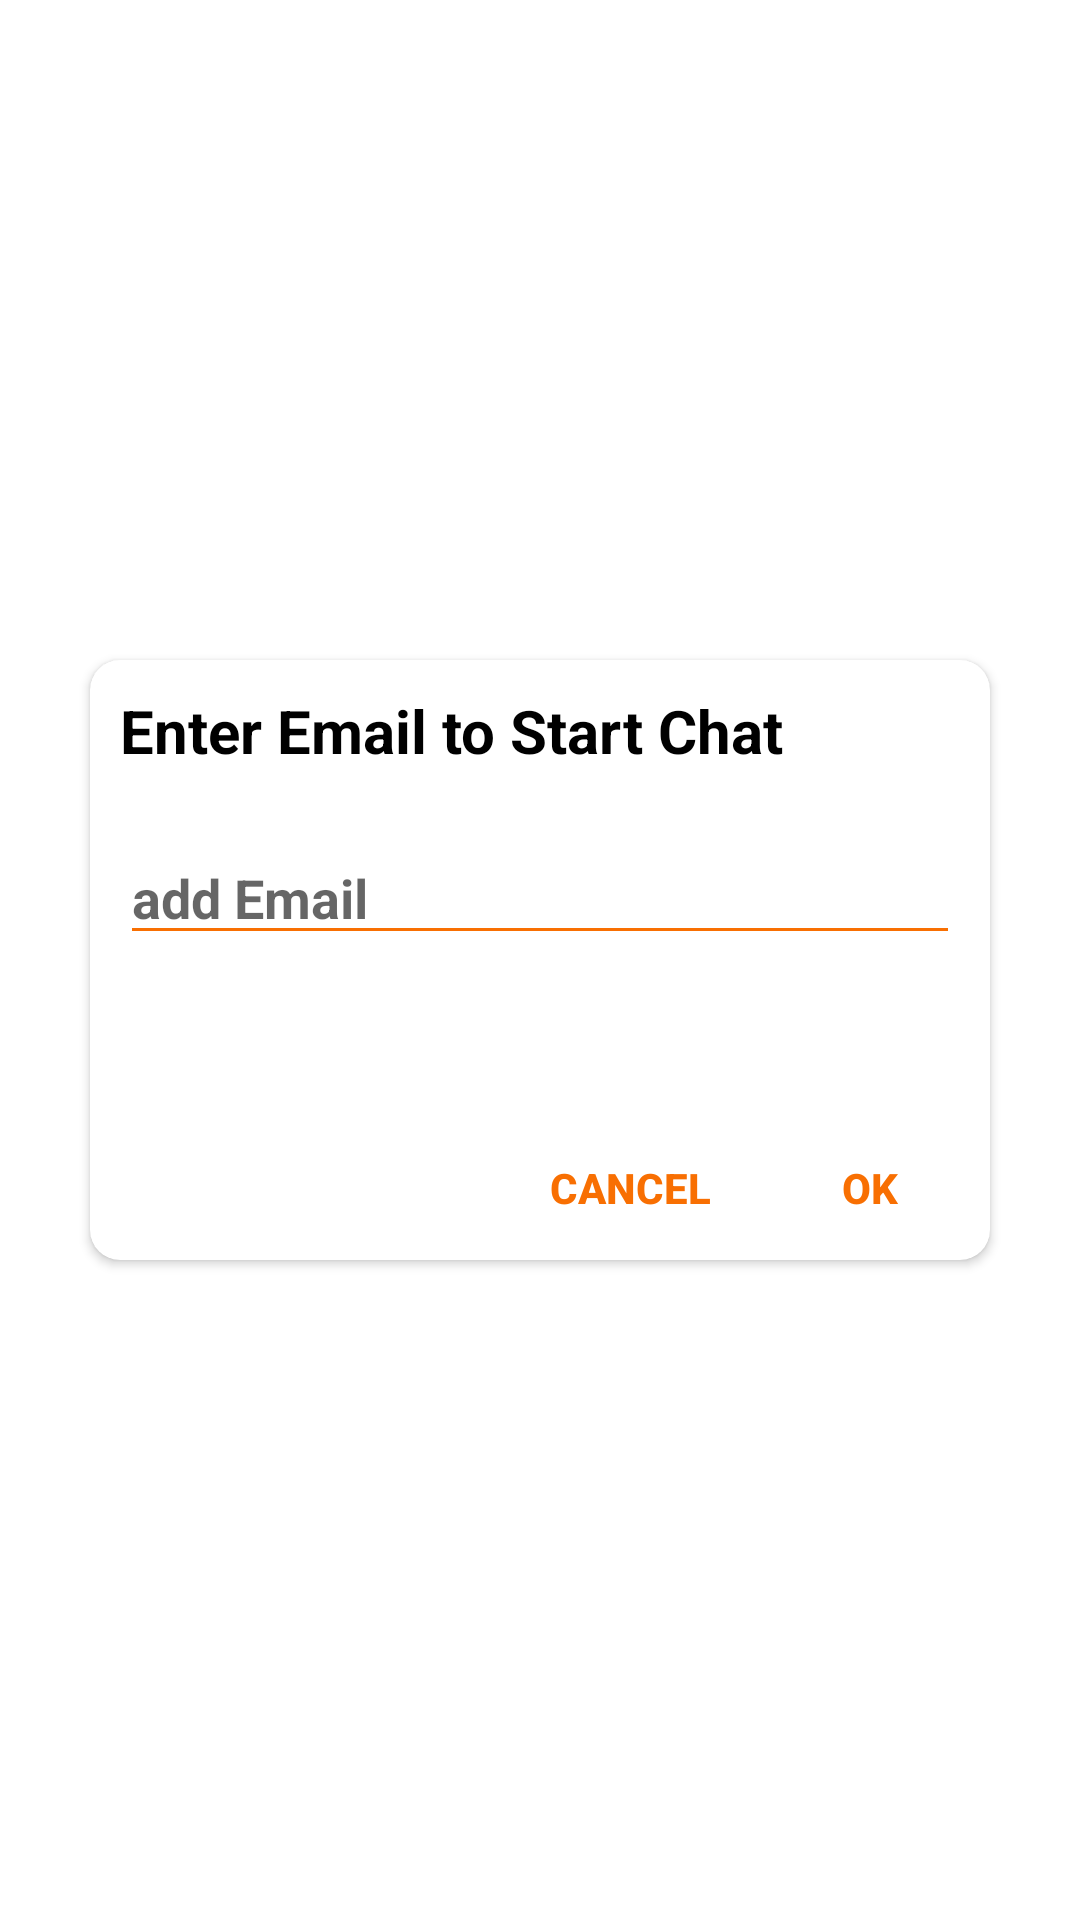

Layout XML and referenced resources for this Android screen:
<!-- AndroidManifest.xml: application theme AppTheme -->
<!-- res/layout/activity_chat_.xml -->
<?xml version="1.0" encoding="utf-8"?>
<RelativeLayout xmlns:android="http://schemas.android.com/apk/res/android"
    xmlns:app="http://schemas.android.com/apk/res-auto"
    xmlns:tools="http://schemas.android.com/tools"
    android:layout_width="match_parent"
    android:layout_height="match_parent"
    tools:context=".activities.Chat_Activity">

    <RelativeLayout
        android:id="@+id/relative_webview_chat"
        android:layout_width="match_parent"
        android:layout_height="match_parent">

        <WebView
            android:id="@+id/webview"
            android:layout_width="match_parent"
            android:layout_height="match_parent" />
    </RelativeLayout>

    <RelativeLayout
        android:id="@+id/relative_alert"
        android:layout_width="match_parent"
        android:layout_height="match_parent"
        android:background="@android:color/white">

        <android.support.v7.widget.CardView
            android:layout_width="match_parent"
            android:layout_height="wrap_content"
            android:layout_centerHorizontal="true"
            android:layout_centerVertical="true"
            android:layout_margin="30dp"
            android:background="@drawable/round_edges"
            android:elevation="25dp"
            android:orientation="vertical"
            android:padding="10dp"
            android:visibility="gone"
            app:cardCornerRadius="10dp">

            <RelativeLayout
                android:layout_width="match_parent"
                android:layout_height="350dp"
                android:layout_centerHorizontal="true"
                android:layout_centerVertical="true"
                android:background="@android:color/transparent">

                <TextView
                    android:id="@+id/text_alertoption_chat"
                    android:layout_width="match_parent"
                    android:layout_height="wrap_content"
                    android:layout_margin="10dp"
                    android:gravity="center|left"
                    android:text="Choose your question."
                    android:textColor="@android:color/black"
                    android:textSize="20sp"
                    android:textStyle="bold" />

                <View
                    android:id="@+id/view_alertoptions"
                    android:layout_width="match_parent"
                    android:layout_height="1dp"
                    android:layout_below="@+id/text_alertoption_chat"
                    android:background="#4F817F81" />

                <ScrollView
                    android:id="@+id/scrollview_alertoption"
                    android:layout_width="match_parent"
                    android:layout_height="wrap_content"
                    android:layout_below="@+id/view_alertoptions"
                    android:layout_margin="10dp">

                    <RelativeLayout
                        android:layout_width="match_parent"
                        android:layout_height="wrap_content">

                        <RadioGroup
                            android:layout_width="match_parent"
                            android:layout_height="wrap_content">

                            <RadioButton
                                android:id="@+id/radiobtn_alertQ1"
                                android:layout_width="match_parent"
                                android:layout_height="wrap_content"
                                android:layout_margin="2dp"
                                android:onClick="onRadioButtonClicked"
                                android:text="Question 1" />

                            <RadioButton
                                android:id="@+id/radiobtn_alertQ2"
                                android:layout_width="match_parent"
                                android:layout_height="wrap_content"
                                android:layout_margin="2dp"
                                android:onClick="onRadioButtonClicked"
                                android:text="Question 2" />

                            <RadioButton
                                android:id="@+id/radiobtn_alertQ3"
                                android:layout_width="match_parent"
                                android:layout_height="wrap_content"
                                android:layout_margin="2dp"
                                android:onClick="onRadioButtonClicked"
                                android:text="Question 3" />

                            <RadioButton
                                android:id="@+id/radiobtn_alertQ4"
                                android:layout_width="match_parent"
                                android:layout_height="wrap_content"
                                android:layout_margin="2dp"
                                android:onClick="onRadioButtonClicked"
                                android:text="Question 4" />

                            <RadioButton
                                android:id="@+id/radiobtn_alertQ5"
                                android:layout_width="match_parent"
                                android:layout_height="wrap_content"
                                android:layout_margin="2dp"
                                android:onClick="onRadioButtonClicked"
                                android:text="Question 5" />

                            <RadioButton
                                android:id="@+id/radiobtn_alertQother"
                                android:layout_width="match_parent"
                                android:layout_height="wrap_content"
                                android:layout_margin="2dp"
                                android:onClick="onRadioButtonClicked"
                                android:text="Other" />

                        </RadioGroup>
                    </RelativeLayout>
                </ScrollView>

                <View
                    android:id="@+id/view_alertunderscroll"
                    android:layout_width="match_parent"
                    android:layout_height="1dp"
                    android:layout_below="@+id/scrollview_alertoption"
                    android:background="#4F817F81" />

                <Button
                    android:id="@+id/btn_alertOption_ok"
                    android:layout_width="80dp"
                    android:layout_height="wrap_content"
                    android:layout_below="@+id/view_alertunderscroll"
                    android:layout_alignParentEnd="true"
                    android:layout_alignParentBottom="true"
                    android:background="@android:color/transparent"
                    android:enabled="false"
                    android:text="OK"
                    android:textColor="@color/colorPrimaryDark"
                    android:textStyle="bold" />

                <Button
                    android:id="@+id/btn_alertOption_cancel"
                    android:layout_width="80dp"
                    android:layout_height="wrap_content"
                    android:layout_below="@+id/view_alertunderscroll"
                    android:layout_alignParentBottom="true"
                    android:layout_toLeftOf="@id/btn_alertOption_ok"
                    android:background="@android:color/transparent"
                    android:text="CANCEL"
                    android:textColor="@color/colorPrimaryDark"
                    android:textStyle="bold" />

            </RelativeLayout>
        </android.support.v7.widget.CardView>

        <android.support.v7.widget.CardView
            android:layout_width="match_parent"
            android:layout_height="wrap_content"
            android:layout_centerHorizontal="true"
            android:layout_centerVertical="true"
            android:layout_margin="30dp"
            android:background="@drawable/round_edges"
            android:elevation="25dp"
            android:orientation="vertical"
            android:padding="10dp"
            android:visibility="visible"
            app:cardCornerRadius="10dp">

            <RelativeLayout
                android:layout_width="match_parent"
                android:layout_height="200dp"
                android:layout_centerHorizontal="true"
                android:layout_centerVertical="true"
                android:background="@android:color/transparent">

                <TextView
                    android:id="@+id/text_alertTitle"
                    android:layout_width="match_parent"
                    android:layout_height="wrap_content"
                    android:layout_margin="10dp"
                    android:gravity="center|left"
                    android:text="Enter Email to Start Chat"
                    android:textColor="@android:color/black"
                    android:textSize="20sp"
                    android:textStyle="bold" />

                <EditText
                    android:id="@+id/edit_aler_email"
                    android:layout_width="match_parent"
                    android:layout_height="wrap_content"
                    android:layout_below="@+id/text_alertTitle"
                    android:layout_margin="10dp"
                    android:backgroundTint="@color/colorPrimaryDark"
                    android:gravity="center|left"
                    android:hint="add Email"
                    android:imeOptions="actionDone"
                    android:inputType="textEmailAddress"
                    android:lines="1"
                    android:maxLines="1"
                    android:singleLine="true"
                    android:textColor="#524F4F"
                    android:textStyle="bold" />

                <Button
                    android:id="@+id/btn_alert_ok"
                    android:layout_width="80dp"
                    android:layout_height="wrap_content"
                    android:layout_alignParentEnd="true"
                    android:layout_alignParentBottom="true"
                    android:background="@android:color/transparent"
                    android:text="OK"
                    android:textColor="@color/colorPrimaryDark"
                    android:textStyle="bold" />

                <Button
                    android:id="@+id/btn_alert_cancel"
                    android:layout_width="80dp"
                    android:layout_height="wrap_content"
                    android:layout_alignParentBottom="true"
                    android:layout_toLeftOf="@id/btn_alert_ok"
                    android:background="@android:color/transparent"
                    android:text="CANCEL"
                    android:textColor="@color/colorPrimaryDark"
                    android:textStyle="bold" />
            </RelativeLayout>
        </android.support.v7.widget.CardView>
    </RelativeLayout>
</RelativeLayout>
<!-- resources referenced by this layout -->
<resources>
  <color name="colorPrimaryDark">#F86F02</color>F8C8A3
  <!-- drawable round_edges (drawable) -->
  <?xml version="1.0" encoding="UTF-8"?>
  <shape xmlns:android="http://schemas.android.com/apk/res/android">
      <solid android:color="#CFC6C6"/>
  
      <corners android:radius="10dp"/>
      <padding android:left="0dp" android:top="0dp" android:right="0dp" android:bottom="0dp" />
  </shape>
  <style name="AppTheme" parent="Theme.AppCompat.Light.NoActionBar">
          
          <item name="colorPrimary">@color/colorPrimary</item>
          <item name="colorPrimaryDark">@color/colorPrimaryDark</item>
          <item name="colorAccent">@color/colorAccent</item>
          <item name="windowNoTitle">true</item>
          <item name="android:windowDisablePreview">true</item>
      </style>
  <color name="colorPrimary">#E97F25</color>
  <color name="colorAccent">#D15F02</color>
</resources>
